3-way image classification set "dataset_final" from GitHub (Sree14hari/BridgeCrack-Segmentation); label vocabulary: heavy crack, light crack, medium crack.

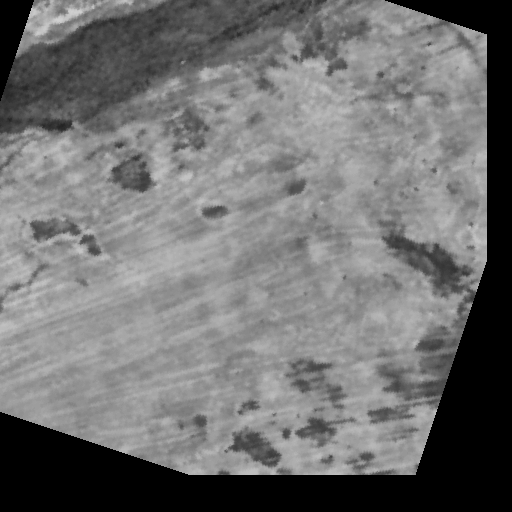
Label: medium crack

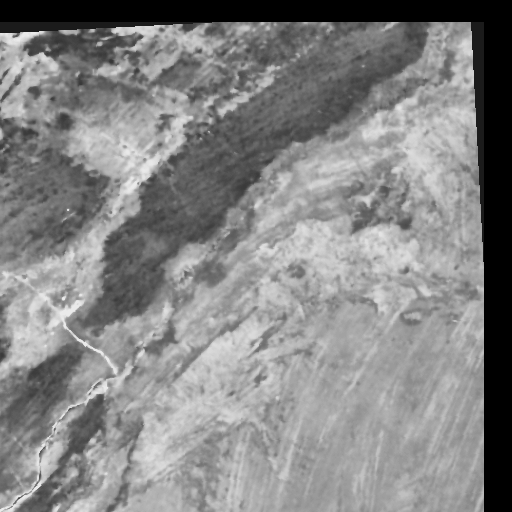
Label: heavy crack

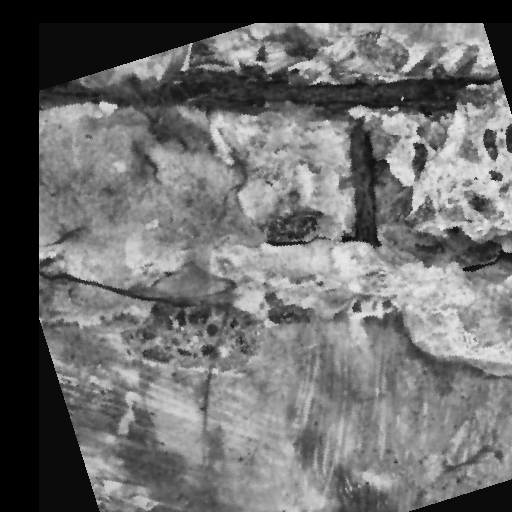
Label: heavy crack

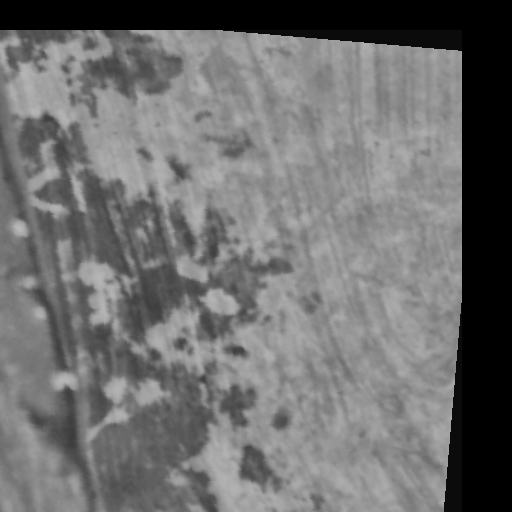
Label: light crack

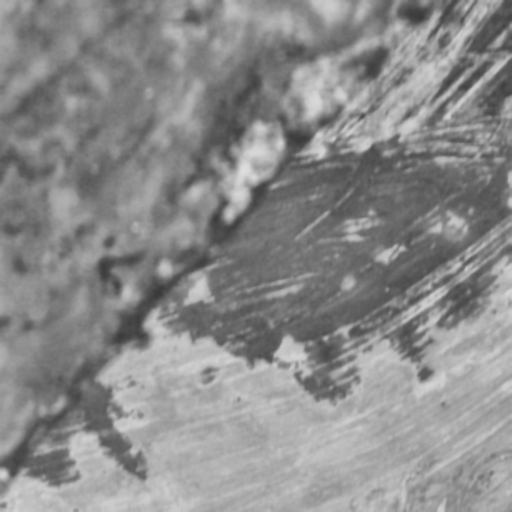
Label: medium crack

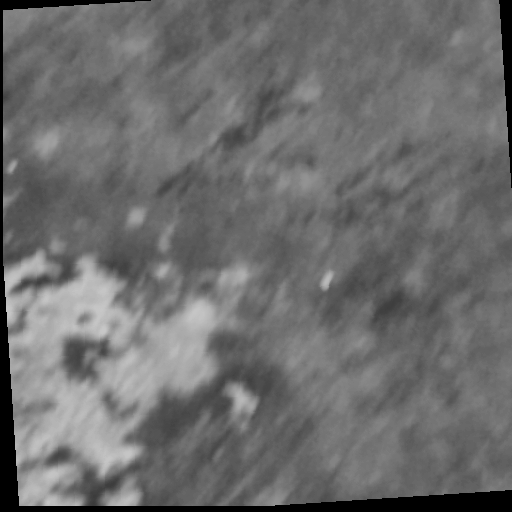
Label: light crack
